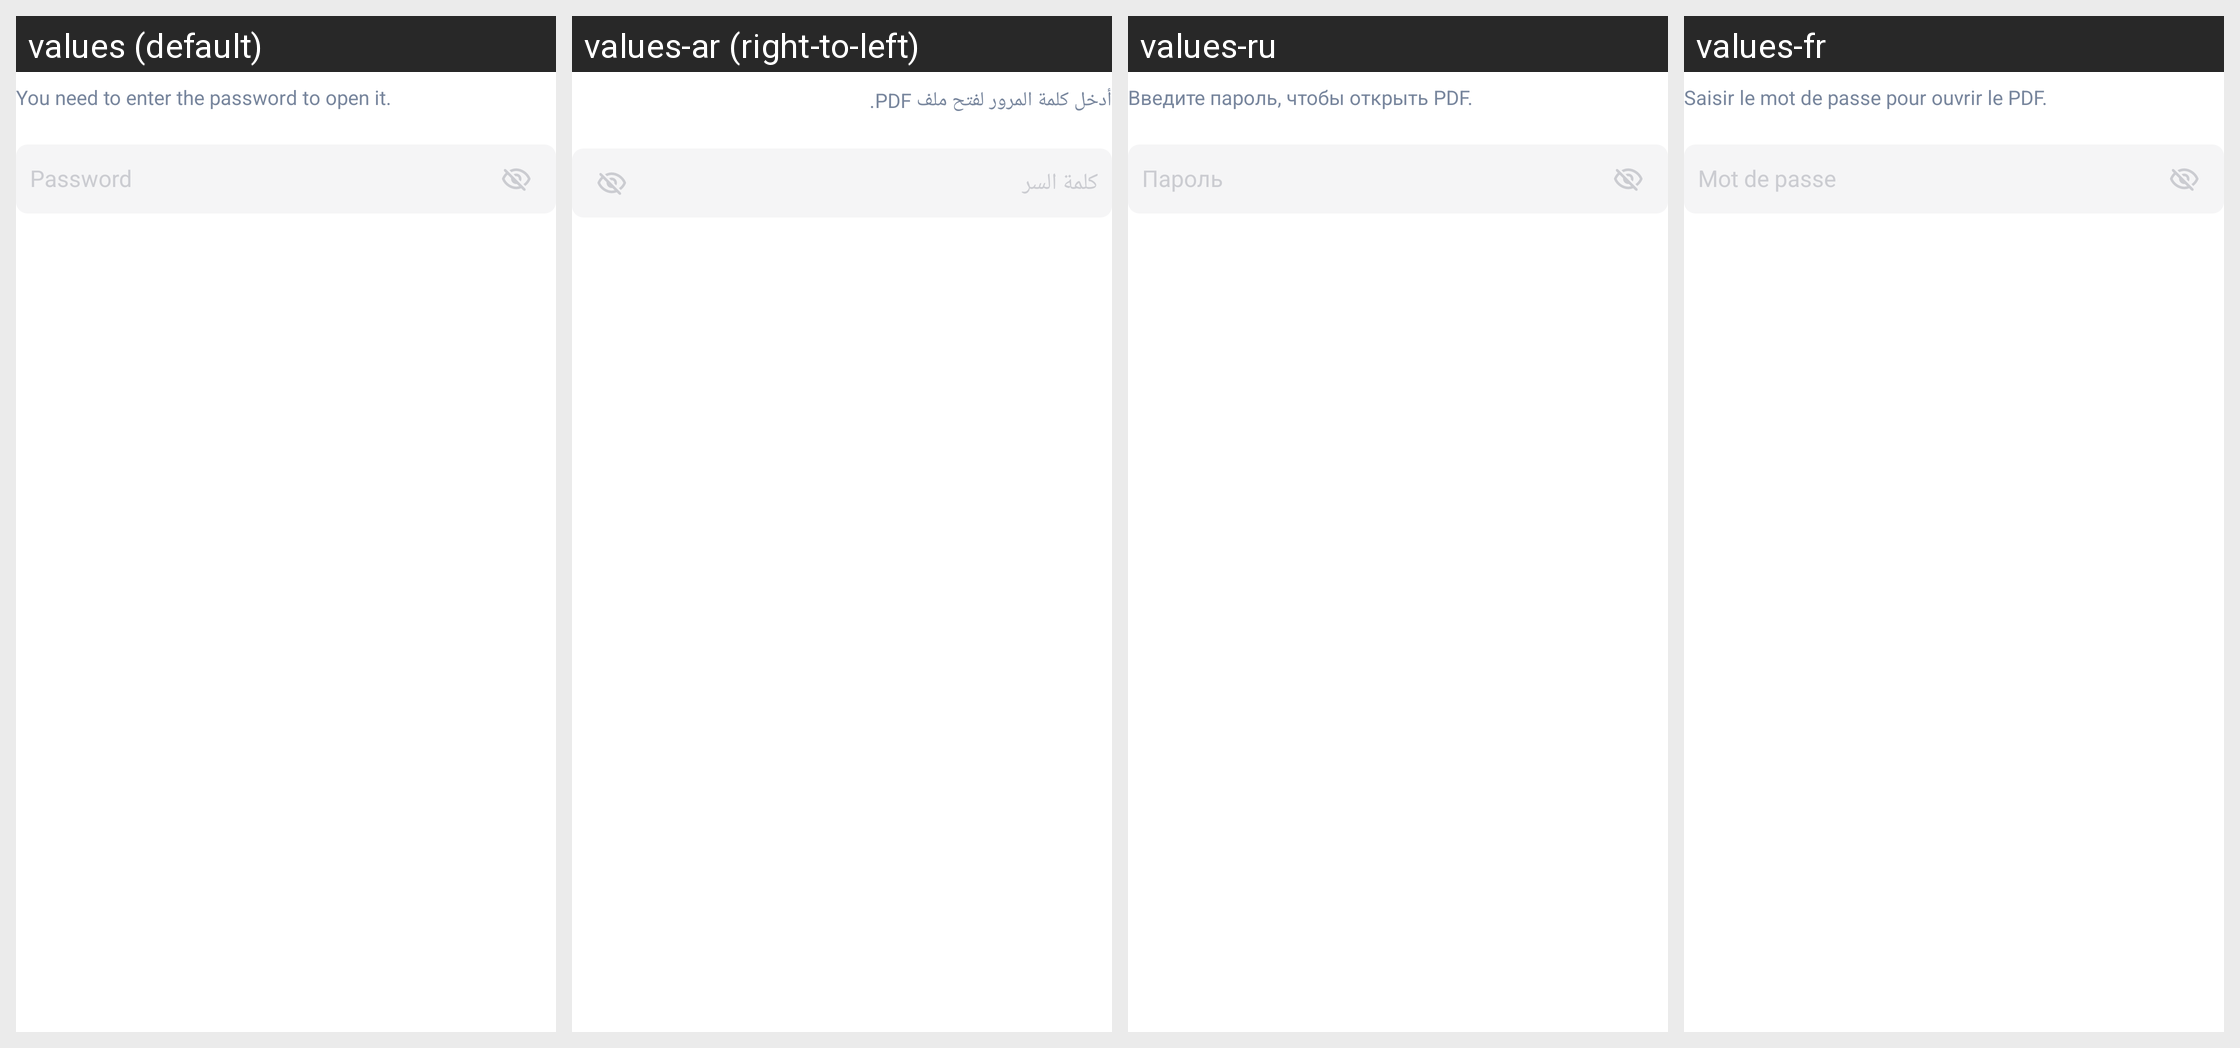

For this localized Android screen grid, give each drawn string resource with its value in every locale shown.
Android screen res/layout/dialog_input_pwd.xml rendered under 4 locales, left to right: values (default), values-ar (right-to-left), values-ru, values-fr. Device: Nexus 5 (rendered at 1080×1920; each locale shown at half size, 540×960, under a caption strip naming it); theme AppTheme.
Other locales in the repository, not shown: values-af, values-am, values-as, values-az, values-be, values-bg, values-bn, values-bn-rIN, values-bs, values-ca, values-cs, values-da, values-de, values-el, values-en, values-en-rAU, values-en-rGB, values-en-rXC, values-es, values-es-rUS, values-et, values-eu, values-fa, values-fi, values-fil, values-fr-rCA, values-gl, values-gu, values-hi, values-hr, values-hu, values-hy, values-id, values-in, values-in-rID, values-is, values-it, values-iw, values-ja, values-ka, values-kk, values-km, values-kn, values-ko, values-ky, values-lo, values-lt, values-lv, values-mk, values-ml, values-mn, values-mr, values-ms, values-my, values-nb, values-ne, values-nl, values-no, values-or, values-pa, values-pl, values-pt, values-pt-rBR, values-pt-rPT, values-ro, values-si, values-sk, values-sl, values-sq, values-sr, values-sv, values-sw, values-ta, values-ta-rIN, values-te, values-th, values-th-rTH, values-tl, values-tr, values-uk, values-ur, values-uz, values-vi, values-zh, values-zh-rCN, values-zh-rHK, values-zh-rTW, values-zu.
Strings drawn on this screen, with the default value and each locale's value (text and hints the layout hard-codes, and strings that could not be matched under every locale, appear in the picture but are not listed):

arg_res_0x7f13038a
  values: You need to enter the password to open it.
  values-ar: أدخل كلمة المرور لفتح ملف PDF.
  values-ru: Введите пароль, чтобы открыть PDF.
  values-fr: Saisir le mot de passe pour ouvrir le PDF.

arg_res_0x7f1303c3
  values: Password
  values-ar: كلمة السر
  values-ru: Пароль
  values-fr: Mot de passe
